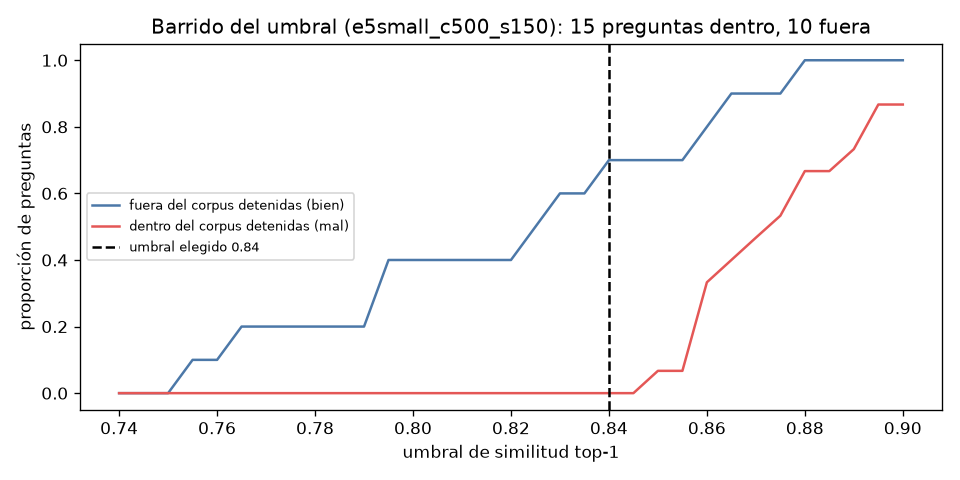

Source data for this figure (header and first rows):
umbral, abstenciones_correctas, abstenciones_incorrectas, fuera_que_pasan_al_llm, dentro_que_responde, tasa_abst_correcta, tasa_abst_incorrecta
0.74, 0, 0, 10, 15, 0.0, 0.0
0.745, 0, 0, 10, 15, 0.0, 0.0
0.75, 0, 0, 10, 15, 0.0, 0.0
0.755, 1, 0, 9, 15, 0.1, 0.0
0.76, 1, 0, 9, 15, 0.1, 0.0
0.765, 2, 0, 8, 15, 0.2, 0.0
0.77, 2, 0, 8, 15, 0.2, 0.0
0.775, 2, 0, 8, 15, 0.2, 0.0
0.78, 2, 0, 8, 15, 0.2, 0.0
0.785, 2, 0, 8, 15, 0.2, 0.0
0.79, 2, 0, 8, 15, 0.2, 0.0
0.795, 4, 0, 6, 15, 0.4, 0.0
0.8, 4, 0, 6, 15, 0.4, 0.0
0.805, 4, 0, 6, 15, 0.4, 0.0
0.81, 4, 0, 6, 15, 0.4, 0.0
0.815, 4, 0, 6, 15, 0.4, 0.0
0.82, 4, 0, 6, 15, 0.4, 0.0
0.825, 5, 0, 5, 15, 0.5, 0.0
0.83, 6, 0, 4, 15, 0.6, 0.0
0.835, 6, 0, 4, 15, 0.6, 0.0
0.84, 7, 0, 3, 15, 0.7, 0.0
0.845, 7, 0, 3, 15, 0.7, 0.0
0.85, 7, 1, 3, 14, 0.7, 0.067
0.855, 7, 1, 3, 14, 0.7, 0.067
0.86, 8, 5, 2, 10, 0.8, 0.333
0.865, 9, 6, 1, 9, 0.9, 0.4
0.87, 9, 7, 1, 8, 0.9, 0.467
0.875, 9, 8, 1, 7, 0.9, 0.533
0.88, 10, 10, 0, 5, 1.0, 0.667
0.885, 10, 10, 0, 5, 1.0, 0.667
0.89, 10, 11, 0, 4, 1.0, 0.733
0.895, 10, 13, 0, 2, 1.0, 0.867
0.9, 10, 13, 0, 2, 1.0, 0.867
